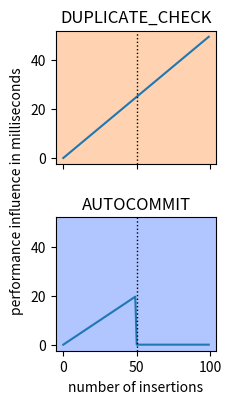

The matplotlib source for this figure:
import matplotlib.pyplot as plt
import numpy as np

fig, axes = plt.subplots(2, 1, figsize=(2,4) ,sharex=True, sharey=True)

y1 = np.arange(0,50, 0.5)
y2 = np.append(np.arange(0,20, 0.4), np.zeros(50))

axes[0].plot(y1)

axes[1].plot(y2)

axes[0].axvline(50, linestyle=':', color='black', linewidth=1)
axes[1].axvline(50, linestyle=':', color='black', linewidth=1)

axes[0].set_title('DUPLICATE_CHECK')
axes[0].set_facecolor('#ffd3b1')


axes[1].set_title('AUTOCOMMIT')
axes[1].set_facecolor('#b1c5ff')

plt.xlabel('number of insertions')
fig.text(-0.13, 0.5, 'performance influence in milliseconds', va='center', rotation='vertical')


plt.subplots_adjust(left=0.1,
                    bottom=0.1, 
                    right=0.9, 
                    top=0.9, 
                    wspace=0.4, 
                    hspace=0.4)

plt.savefig('influences.pdf', bbox_inches='tight')